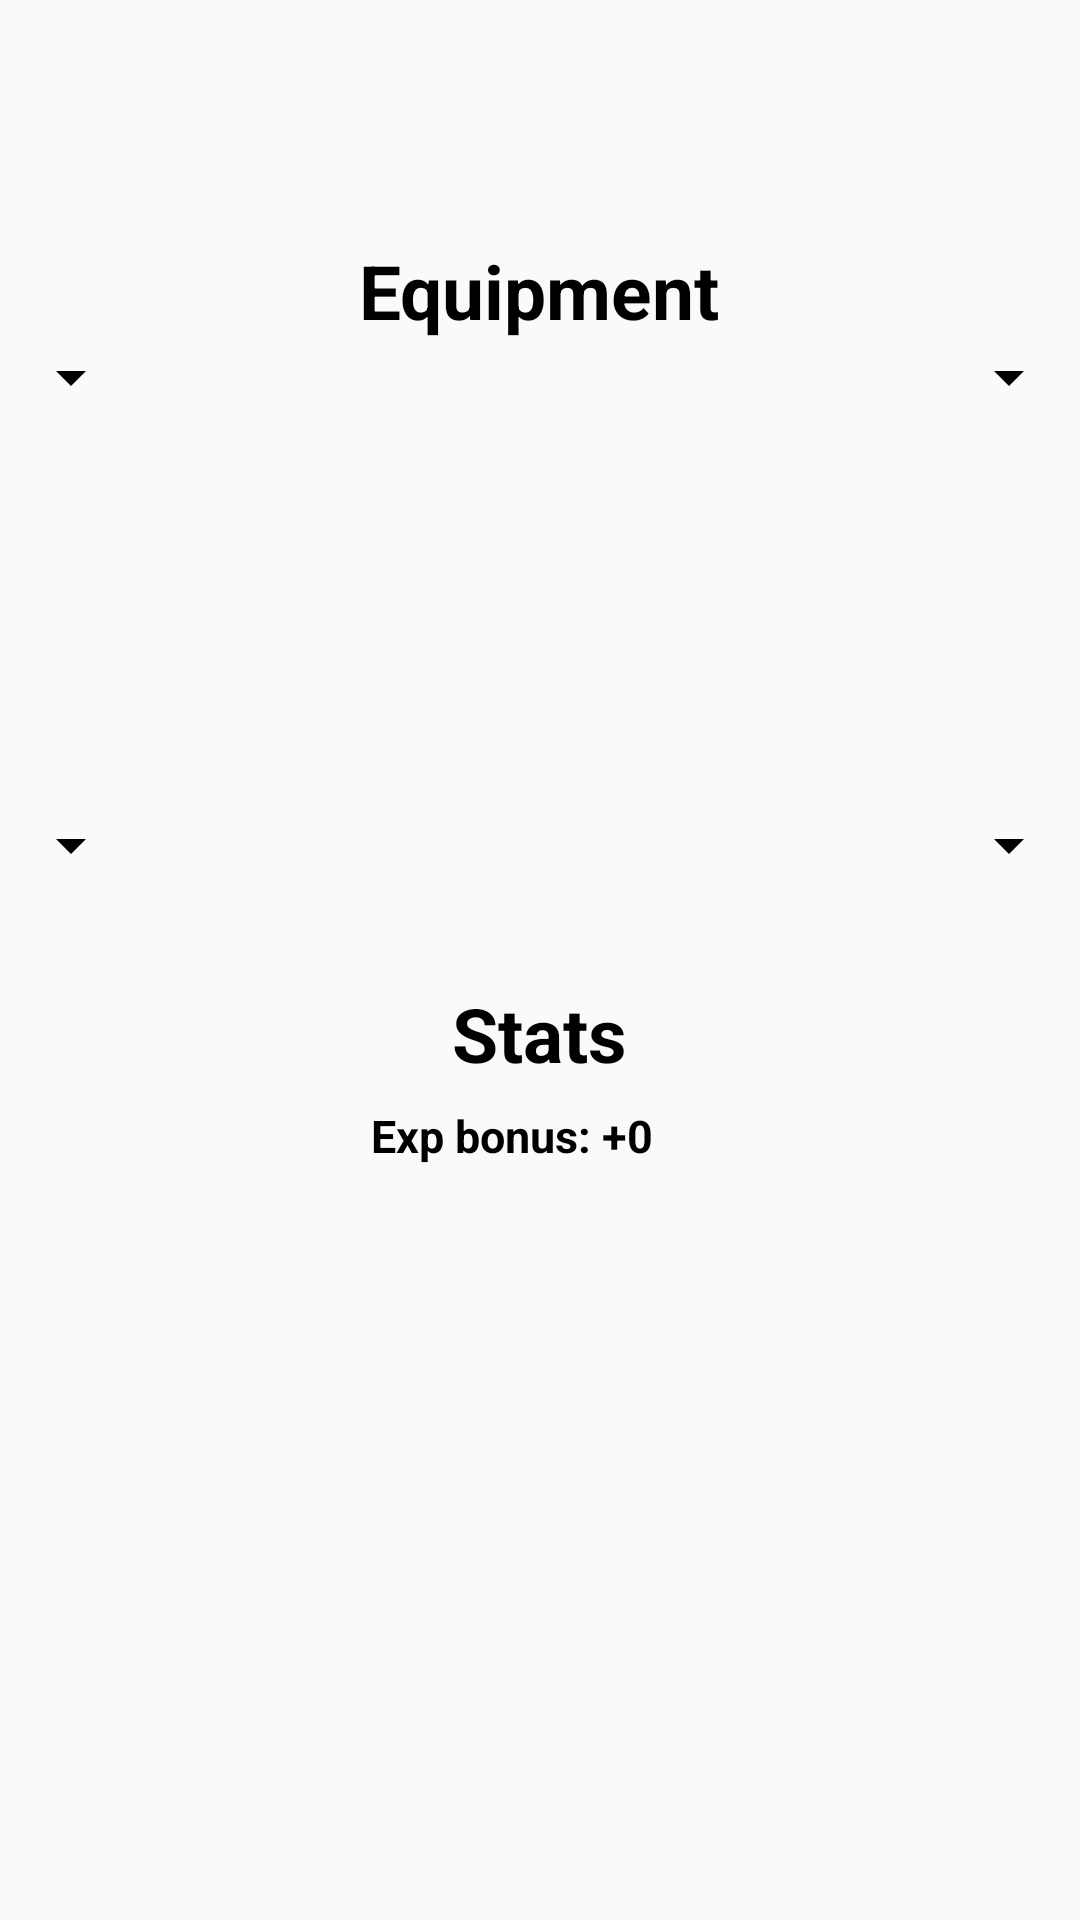

Layout XML and referenced resources for this Android screen:
<!-- AndroidManifest.xml: application theme AppTheme -->
<!-- res/layout/stats_screen.xml -->
<RelativeLayout xmlns:android="http://schemas.android.com/apk/res/android"
    xmlns:tools="http://schemas.android.com/tools"
    android:layout_width="match_parent"
    android:layout_height="match_parent"
    android:paddingBottom="@dimen/activity_vertical_margin"
    android:paddingLeft="@dimen/activity_horizontal_margin"
    android:paddingRight="@dimen/activity_horizontal_margin"
    android:paddingTop="@dimen/activity_vertical_margin">

    
        
        
        
        

    <Spinner
        android:id="@+id/equip_helm"
        android:layout_width="wrap_content"
        android:layout_height="wrap_content"
        android:layout_below="@+id/equipment"
        android:backgroundTint="@color/black"
        android:pointerIcon="text" />

    <Spinner
        android:id="@+id/equip_armor"
        android:layout_width="wrap_content"
        android:layout_height="wrap_content"
        android:layout_alignParentRight="true"
        android:layout_below="@+id/equipment"
        android:backgroundTint="@color/black" />

    <Spinner
        android:id="@+id/equip_leggings"
        android:layout_width="wrap_content"
        android:layout_height="wrap_content"
        android:backgroundTint="@color/black"
        android:layout_alignTop="@+id/stats"
        android:layout_alignParentLeft="true"
        android:layout_alignParentStart="true"
        android:layout_marginTop="12sp" />

    <Spinner
        android:id="@+id/equip_boots"
        android:layout_width="wrap_content"
        android:layout_height="wrap_content"
        android:backgroundTint="@color/black"
        android:layout_alignTop="@+id/equip_leggings"
        android:layout_alignParentRight="true"
        android:layout_alignParentEnd="true" />

    <TextView
        android:id="@+id/equipment"
        android:layout_width="wrap_content"
        android:layout_height="wrap_content"
        android:layout_marginTop="80sp"
        android:text="Equipment"
        android:layout_alignParentTop="true"
        android:textAlignment="center"
        android:layout_centerHorizontal="true"
        android:textColor="@color/black"
        android:textStyle="bold"
        android:textSize="25sp"/>

    <TextView
        android:id="@+id/stats"
        android:layout_width="wrap_content"
        android:layout_height="wrap_content"
        android:text="Stats"
        android:textAlignment="center"
        android:paddingTop="70sp"
        android:textColor="@color/black"
        android:textStyle="bold"
        android:textSize="25sp"
        android:layout_below="@+id/equip_helm"
        android:layout_centerHorizontal="true"
        android:layout_marginTop="120sp" />

    <TextView
        android:id="@+id/exp_bonus"
        android:layout_width="wrap_content"
        android:layout_height="wrap_content"
        android:text="Exp bonus: +"
        android:textColor="@color/black"
        android:textStyle="bold"
        android:textSize="15sp"
        android:layout_below="@+id/stats"
        android:layout_alignRight="@+id/stats"
        android:layout_alignEnd="@+id/stats"
        android:layout_marginTop="7sp" />
    <TextView
        android:id="@+id/exp_boost"
        android:layout_width="wrap_content"
        android:layout_height="wrap_content"
        android:text="0"
        android:textColor="@color/black"
        android:textStyle="bold"
        android:textSize="15sp"
        android:layout_alignBaseline="@+id/exp_bonus"
        android:layout_toRightOf="@+id/exp_bonus"
        android:layout_toEndOf="@+id/exp_bonus" />

</RelativeLayout>
<!-- resources referenced by this layout -->
<resources>
  <color name="black">#000000</color>
  <style name="AppTheme" parent="Theme.AppCompat.Light.DarkActionBar">
          
          <item name="colorPrimary">@android:color/holo_red_dark</item>
          <item name="colorPrimaryDark">@android:color/holo_red_dark</item>
          <item name="colorAccent">@color/black</item>
      </style>
</resources>
